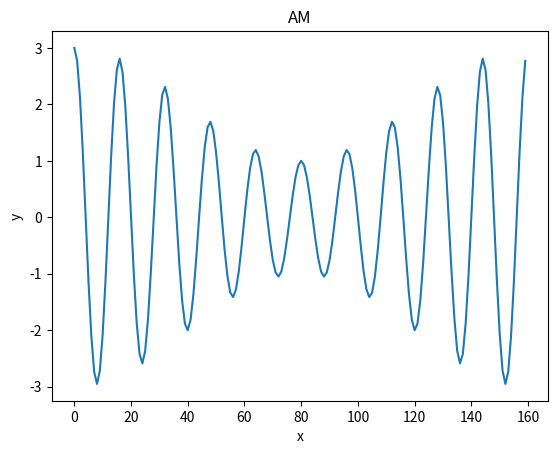

The script that saved this image:
from __future__ import print_function
import math
import matplotlib.pyplot as plt
import numpy as np

def am(f1=1000,f2=100,a=1,direct=2,num=160,T=1):
    output = []
    for i in range(0,num):
        x = (1./f2/(num/T)) * i
        #x = i
        output.append((direct + a * math.cos(2*math.pi*f2*x)) * math.cos(2*math.pi*f1*x))
    return output

if __name__ == '__main__':

    am = am()
    x = np.arange(0,len(am))
    plt.plot(x, am)
    plt.title('AM')
    plt.xlabel('x')
    plt.ylabel('y')
    plt.show()
    for item in am:
        print("{:.0f}".format((item+3)/6 * 255),end=',')
